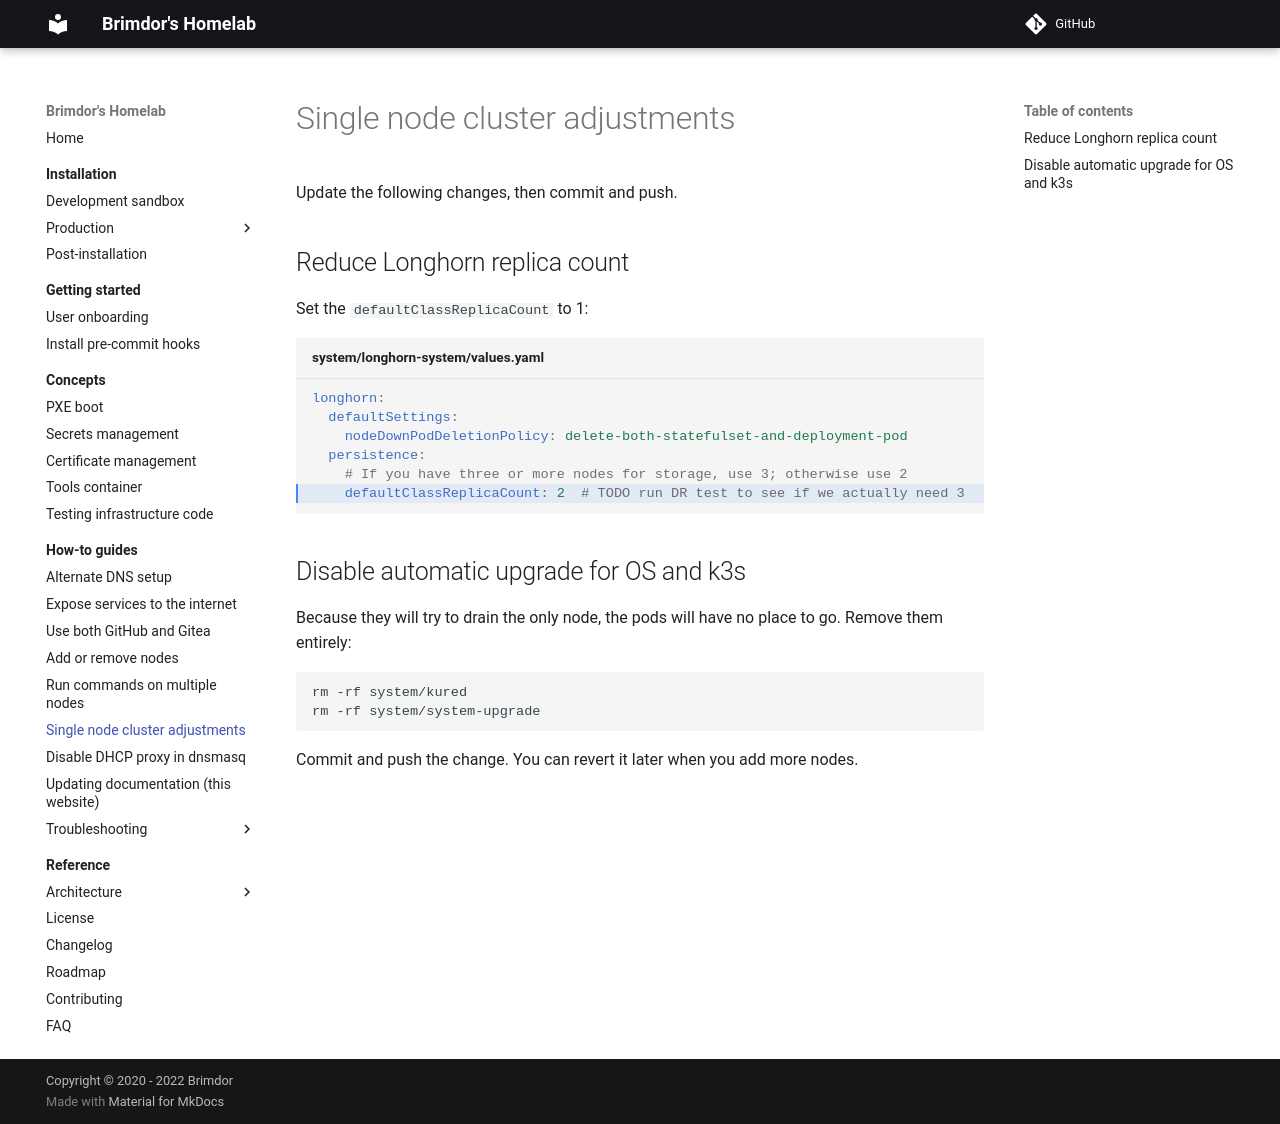

repository: brimdor/homelab-docs · page: how-to-guides/single-node-cluster-adjustments/index.html · generator: mkdocs

# Single node cluster adjustments

Update the following changes, then commit and push.

## Reduce Longhorn replica count

Set the `defaultClassReplicaCount` to 1:

```yaml title="system/longhorn-system/values.yaml" hl_lines="6"
--8<--
system/longhorn-system/values.yaml
--8<--
```

## Disable automatic upgrade for OS and k3s

Because they will try to drain the only node, the pods will have no place to go.
Remove them entirely:

```sh
rm -rf system/kured
rm -rf system/system-upgrade
```

Commit and push the change.
You can revert it later when you add more nodes.
